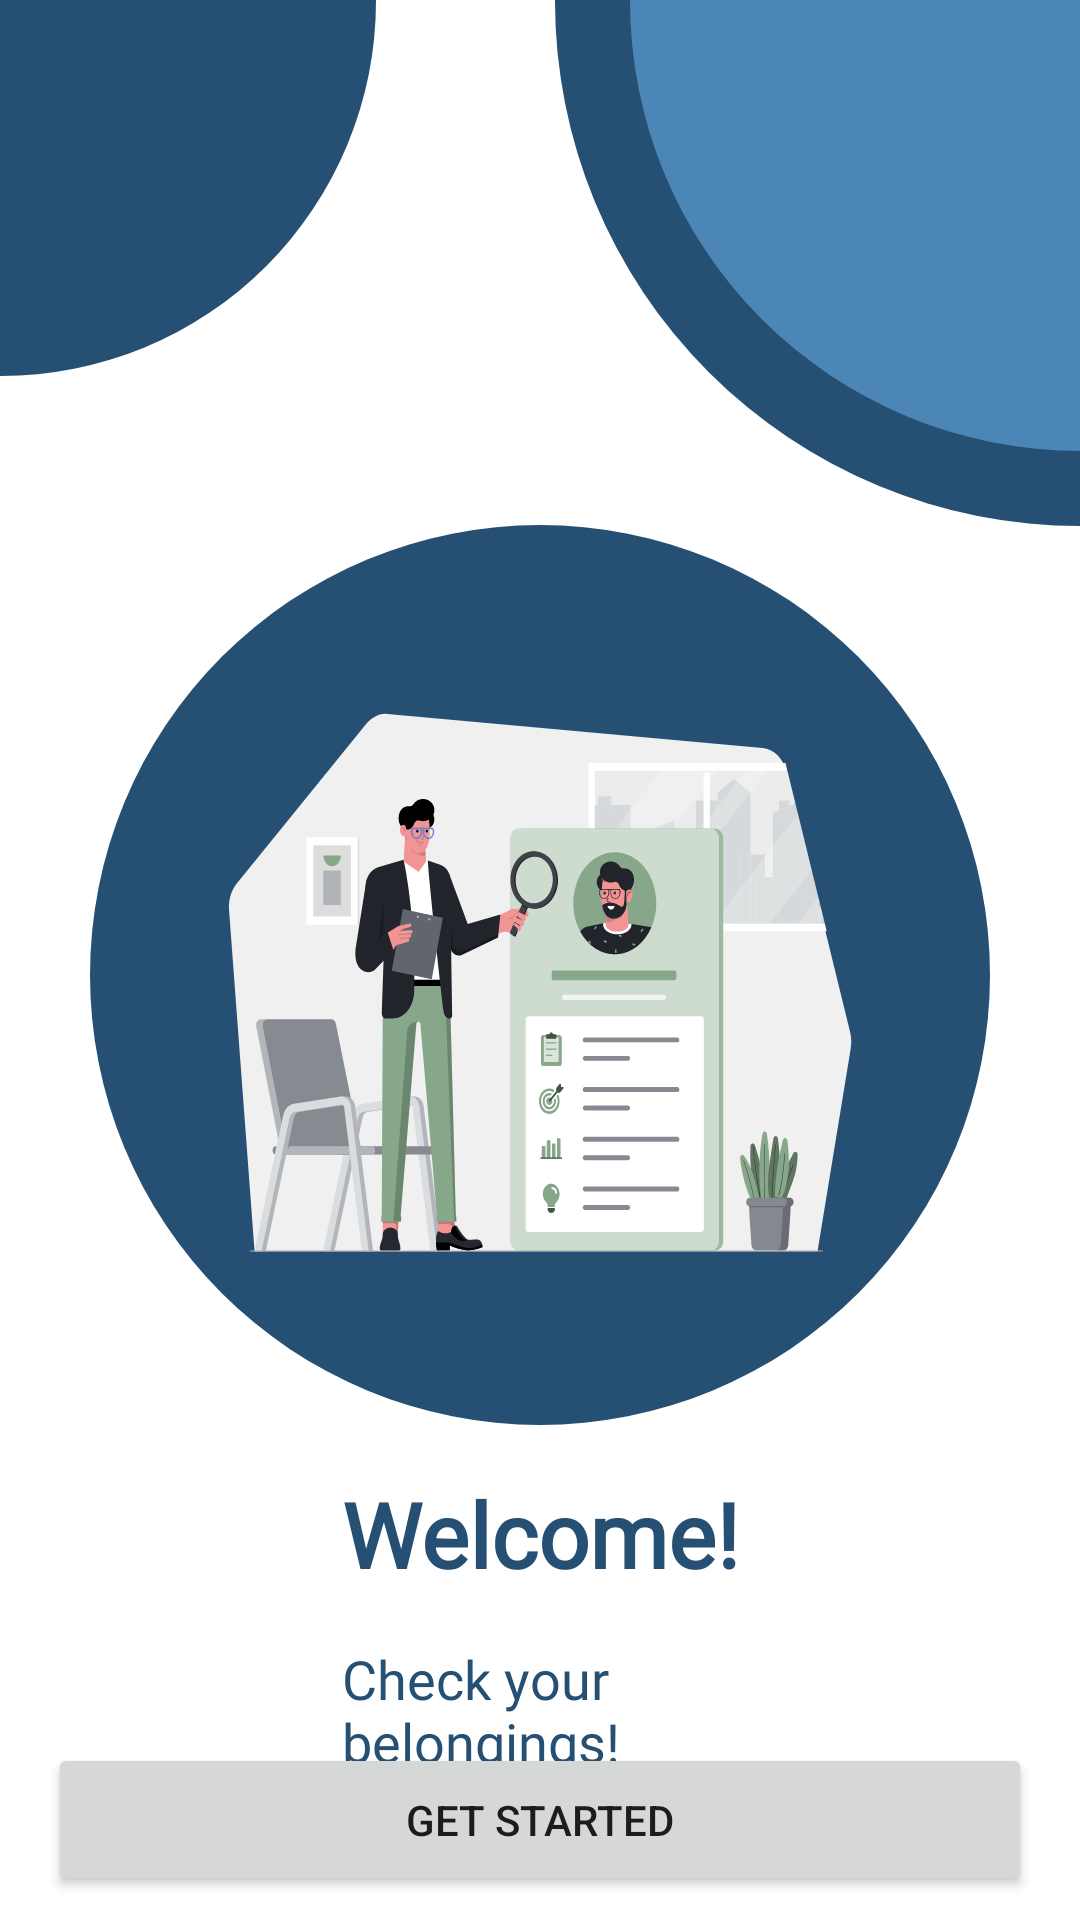

This screen was rendered from an Android layout file. Write that file and the resources it references.
<!-- AndroidManifest.xml: application theme Theme.Mafqodati -->
<!-- res/layout/activity_start.xml -->
<?xml version="1.0" encoding="utf-8"?>
<androidx.constraintlayout.widget.ConstraintLayout xmlns:android="http://schemas.android.com/apk/res/android"
    xmlns:app="http://schemas.android.com/apk/res-auto"
    xmlns:tools="http://schemas.android.com/tools"
    android:layout_width="match_parent"
    android:layout_height="match_parent"
    android:background="@color/white"
    tools:context=".activities.StartActivity">

    <ImageView
        android:id="@+id/imageView2"
        android:layout_width="350dp"
        android:layout_height="350dp"
        android:layout_marginTop="32dp"
        android:src="@drawable/cricle_primary"
        app:layout_constraintBottom_toTopOf="parent"
        app:layout_constraintEnd_toEndOf="parent"
        app:layout_constraintStart_toEndOf="parent"
        app:layout_constraintTop_toTopOf="parent" />

    <ImageView
        android:layout_width="300dp"
        android:layout_height="300dp"
        android:src="@drawable/circle_primary_light"
        app:layout_constraintBottom_toTopOf="parent"
        app:layout_constraintEnd_toEndOf="parent"
        app:layout_constraintStart_toEndOf="parent"
        app:layout_constraintTop_toTopOf="parent" />

    <ImageView
        android:id="@+id/imageView3"
        android:layout_width="250dp"
        android:layout_height="250dp"
        android:src="@drawable/cricle_primary"
        app:layout_constraintBottom_toTopOf="parent"
        app:layout_constraintEnd_toStartOf="parent"
        app:layout_constraintHorizontal_bias="0.212"
        app:layout_constraintStart_toStartOf="parent"
        app:layout_constraintTop_toTopOf="parent" />

    <ImageView
        android:id="@+id/imageView4"
        android:layout_width="300dp"
        android:layout_height="300dp"
        android:src="@drawable/cricle_primary"
        app:layout_constraintEnd_toEndOf="parent"
        app:layout_constraintStart_toStartOf="parent"
        app:layout_constraintTop_toBottomOf="@+id/imageView2" />

    <ImageView
        android:id="@+id/imageView"
        android:layout_width="wrap_content"
        android:layout_height="wrap_content"
        android:src="@drawable/logo"
        app:layout_constraintBottom_toBottomOf="@+id/imageView4"
        app:layout_constraintEnd_toEndOf="@+id/imageView4"
        app:layout_constraintHorizontal_bias="0.496"
        app:layout_constraintStart_toStartOf="@+id/imageView4"
        app:layout_constraintTop_toTopOf="@+id/imageView4" />

    <TextView
        android:id="@+id/textView"
        style="@style/TextTitleStyle"
        android:layout_width="wrap_content"
        android:layout_height="wrap_content"
        android:layout_marginTop="16dp"
        android:text="Welcome!"
        app:layout_constraintEnd_toEndOf="parent"
        app:layout_constraintStart_toStartOf="parent"
        app:layout_constraintTop_toBottomOf="@+id/imageView4" />


    <TextView
        android:id="@+id/textView1"
        style="@style/TextParagraphStyle"
        android:layout_width="0dp"
        android:layout_height="wrap_content"
        android:layout_marginTop="16dp"
        android:text="Check your belongings!"
        app:layout_constraintEnd_toEndOf="@+id/textView"
        app:layout_constraintHorizontal_bias="0.0"
        app:layout_constraintStart_toStartOf="@+id/textView"
        app:layout_constraintTop_toBottomOf="@+id/textView" />

    <Button
        android:id="@+id/btnContinue"
        android:layout_width="0dp"
        android:layout_height="wrap_content"
        android:layout_marginStart="16dp"
        android:layout_marginEnd="16dp"
        android:layout_marginBottom="8dp"
        android:paddingVertical="16dp"
        android:text="Get Started"
        app:layout_constraintBottom_toBottomOf="parent"
        app:layout_constraintEnd_toEndOf="parent"
        app:layout_constraintHorizontal_bias="0.498"
        app:layout_constraintStart_toStartOf="parent" />


</androidx.constraintlayout.widget.ConstraintLayout>
<!-- resources referenced by this layout -->
<resources>
  <color name="white">#FFFFFFFF</color>
  <!-- drawable circle_primary_light (drawable) -->
  <?xml version="1.0" encoding="utf-8"?>
  <shape xmlns:android="http://schemas.android.com/apk/res/android">
      <solid android:color="@color/primary" />
      <corners android:radius="300dp" />
  
  </shape>
  <!-- drawable cricle_primary (drawable) -->
  <?xml version="1.0" encoding="utf-8"?>
  <shape xmlns:android="http://schemas.android.com/apk/res/android">
      <solid android:color="@color/primary_dark" />
      <corners android:radius="300dp" />
  
  </shape>
  <!-- drawable logo: vector/xml drawable (drawable, 63915 chars, omitted) -->
  <style name="TextParagraphStyle" parent="Widget.AppCompat.TextView">
          <item name="android:fontFamily">@font/cairo_regular</item>
          <item name="android:textColor">@color/primary_dark</item>
          <item name="android:textSize">18sp</item>
      </style>
  <style name="TextTitleStyle" parent="Widget.AppCompat.TextView">
          <item name="android:fontFamily">@font/cairo_regular</item>
          <item name="android:textColor">@color/primary_dark</item>
          <item name="android:textSize">30sp</item>
          <item name="android:textStyle">bold</item>
      </style>
  <style name="Theme.Mafqodati" parent="Theme.MaterialComponents.DayNight.NoActionBar">
          
          <item name="colorPrimary">@color/primary_dark</item>
          <item name="colorPrimaryVariant">@color/primary_dark</item>
          <item name="colorOnPrimary">@color/white</item>
          
          <item name="colorSecondary">@color/teal_200</item>
          <item name="colorSecondaryVariant">@color/teal_700</item>
          <item name="colorOnSecondary">@color/black</item>
          
          <item name="android:statusBarColor">?attr/colorPrimaryVariant</item>
          
  
      </style>
  <color name="primary">#4C86B6</color>
  <color name="primary_dark">#265073</color>
  <color name="teal_200">#FF03DAC5</color>
  <color name="teal_700">#FF018786</color>
  <color name="black">#FF000000</color>
</resources>
